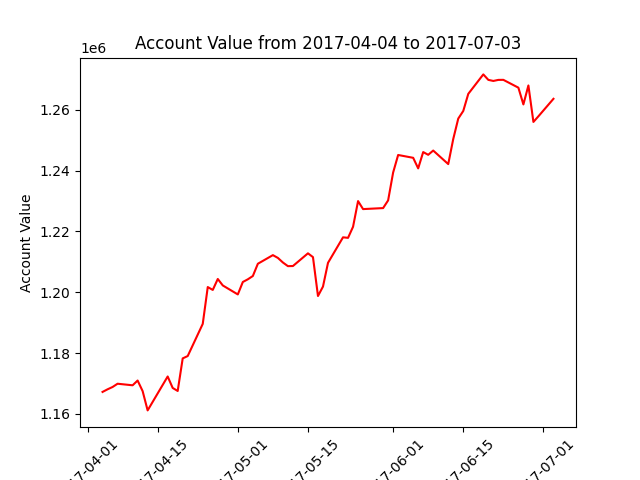

The table this chart was drawn from, first rows:
datadate, account_value
20170404, 1167251
20170405, 1168111
20170406, 1168872
20170407, 1169947
20170410, 1169432
20170411, 1170996
20170412, 1167523
20170413, 1161180
20170417, 1172328
20170418, 1168557
20170419, 1167566
20170420, 1178272
20170421, 1179046
20170424, 1189620
20170425, 1201718
20170426, 1200771
20170427, 1204372
20170428, 1202246
20170501, 1199293
20170502, 1203383
20170503, 1204266
20170504, 1205350
20170505, 1209377
20170508, 1212210
20170509, 1211291
20170510, 1209783
20170511, 1208590
20170512, 1208630
20170515, 1212804
20170516, 1211559
20170517, 1198774
20170518, 1201883
20170519, 1209678
20170522, 1218064
20170523, 1217891
20170524, 1221530
20170525, 1229970
20170526, 1227341
20170530, 1227671
20170531, 1230201
20170601, 1239362
20170602, 1245123
20170605, 1244196
20170606, 1240722
20170607, 1246083
20170608, 1245178
20170609, 1246580
20170612, 1242132
20170613, 1250381
20170614, 1257090
20170615, 1259596
20170616, 1265215
20170619, 1271608
20170620, 1269812
20170621, 1269454
20170622, 1269801
20170623, 1269819
20170626, 1267251
20170627, 1261740
20170628, 1267977
... 3 more rows
